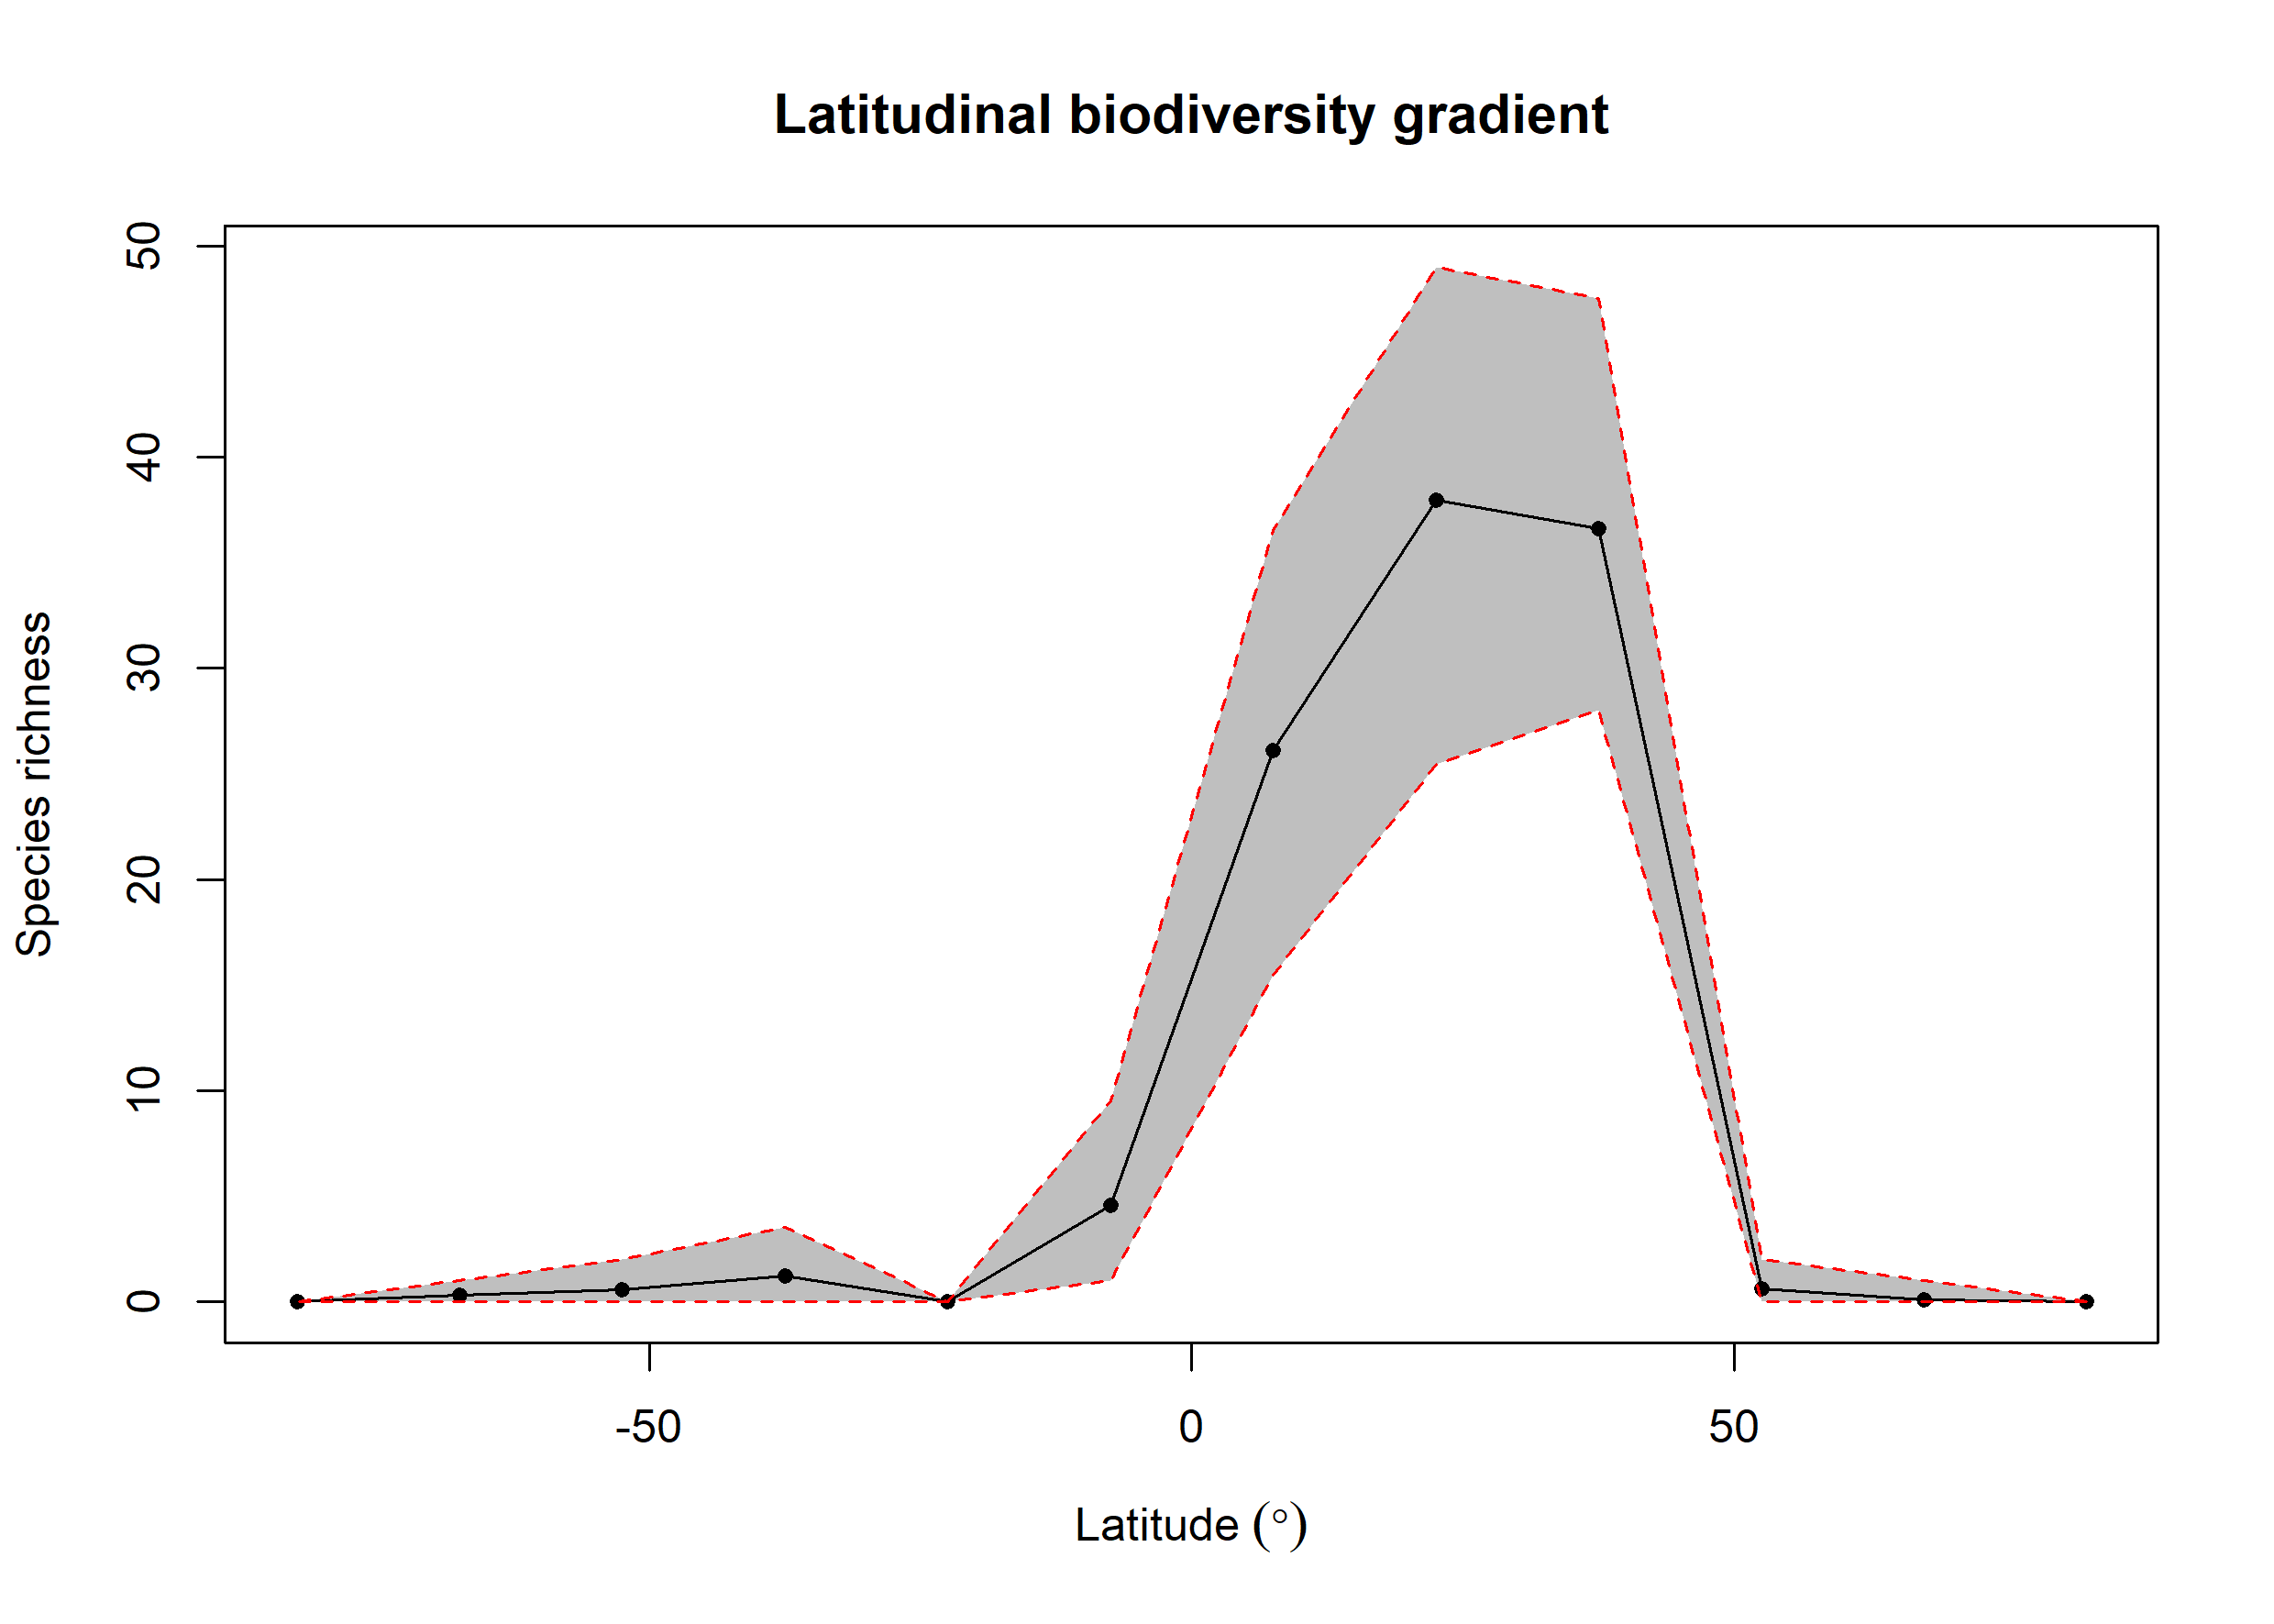

Source data for this figure (header and first rows):
bin, max, min, mid, hemisphere, mean_richness, CI.Lower, CI.Upper
1, 90, 75, 82.5, N, 0, 0, 0
2, 75, 60, 67.5, N, 0.11, 0, 1
3, 60, 45, 52.5, N, 0.64, 0, 2
4, 45, 30, 37.5, N, 36.63, 28, 47.52
5, 30, 15, 22.5, N, 37.96, 25.48, 49
6, 15, 0, 7.5, N, 26.11, 15.47, 36.52
7, 0, -15, -7.5, S, 4.58, 1, 9.525
8, -15, -30, -22.5, S, 0, 0, 0
9, -30, -45, -37.5, S, 1.23, 0, 3.525
10, -45, -60, -52.5, S, 0.58, 0, 2
11, -60, -75, -67.5, S, 0.34, 0, 1
12, -75, -90, -82.5, S, 0, 0, 0
